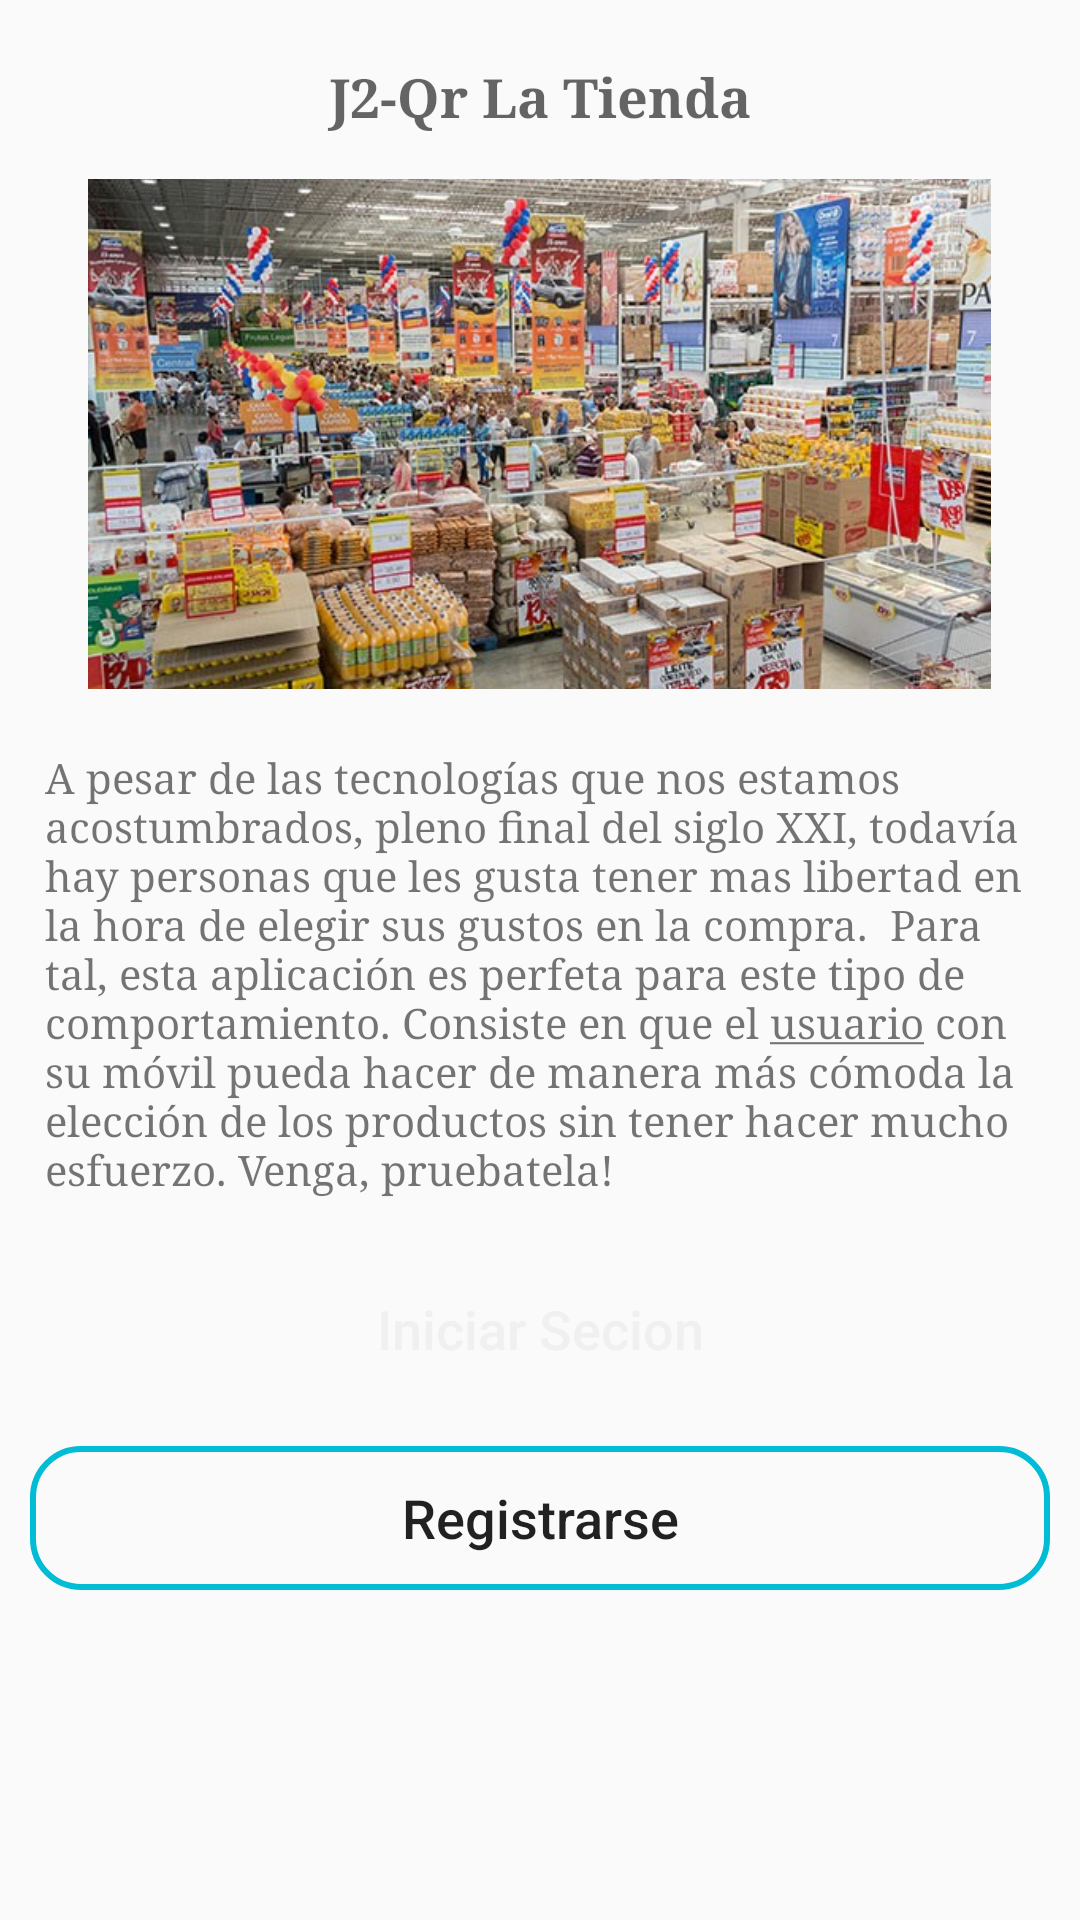

The Android layout XML behind this screen, and the referenced resources:
<!-- AndroidManifest.xml: application theme AppTheme -->
<!-- res/layout/activity_inicio.xml -->
<?xml version="1.0" encoding="utf-8"?>
<ScrollView xmlns:android="http://schemas.android.com/apk/res/android"
    xmlns:app="http://schemas.android.com/apk/res-auto"
    xmlns:tools="http://schemas.android.com/tools"
    android:layout_width="match_parent"
    android:layout_height="match_parent"
    android:orientation="vertical"
    tools:context="com.example.Proyeto_DAM2_Tienda_Qr.vista.tienda.Activity_inicio">

    <LinearLayout
        android:orientation="vertical"
        android:layout_width="match_parent"
        android:layout_height="wrap_content">



    <TextView
        android:layout_width="match_parent"
        android:layout_height="wrap_content"
        android:layout_marginLeft="10dp"
        android:layout_marginTop="20dp"
        android:layout_marginRight="10dp"
        android:fontFamily="serif"
        android:gravity="center"
        android:hint="J2-Qr La Tienda"
        android:textColor="#070505"
        android:textSize="18sp"
        android:textStyle="bold" />


        <ImageView
            android:id="@+id/imageView"
            android:layout_width="301dp"
            android:layout_height="170dp"
            android:layout_gravity="center"
            android:layout_marginTop="15dp"
            android:adjustViewBounds="true"
            android:scaleType="centerCrop"
            android:src="@drawable/tienda" />

    <TextView
        android:id="@+id/text_info"
        android:layout_width="match_parent"
        android:layout_height="wrap_content"
        android:layout_marginLeft="15dp"
        android:layout_marginTop="20dp"
        android:layout_gravity="center_horizontal"
        android:layout_marginRight="15dp"

        android:fontFamily="serif"
        android:text="@string/inicio_info" />












    <Button
        android:id="@+id/btn_login"
        android:layout_marginTop="20dp"
        android:layout_width="match_parent"
        android:layout_height="wrap_content"
        android:layout_marginRight="10dp"
        android:layout_marginLeft="10dp"
        android:background="@drawable/button_raund"
        android:text="@string/iniciar_secion"
        android:textAllCaps="false"
        android:textColor="@color/color7"
        android:textSize="18sp" />

    <Button
        android:id="@+id/btn_recuperaPwd"
        android:layout_width="match_parent"
        android:layout_height="wrap_content"
        android:layout_marginRight="10dp"
        android:layout_marginTop="15dp"
        android:layout_marginLeft="10dp"
        android:background="@drawable/button_raund_reg"
        android:text="@string/registrarse"
        android:textAllCaps="false"
        android:textSize="18sp" />

    </LinearLayout>
</ScrollView>
<!-- resources referenced by this layout -->
<resources>
  <color name="color7">#F0F0F0</color>
  <!-- drawable button_raund_reg (drawable) -->
  <?xml version="1.0" encoding="utf-8"?>
  <shape xmlns:android="http://schemas.android.com/apk/res/android">
  
      <corners android:radius="16dp" />
          <stroke
          android:width="2dp"
              android:background="#FFF5EE"
          android:color="@color/colorPrimary" />
  
  </shape>
  <!-- drawable map: jpg bitmap (drawable, 141055 bytes) -->
  <!-- drawable tienda: jpg bitmap (drawable, 118388 bytes) -->
  <string name="iniciar_secion">Iniciar Secion</string>
  <string name="inicio_info"> <p>A pesar de las tecnologías que nos estamos acostumbrados, pleno final del siglo XXI, todavía hay personas que les gusta tener mas libertad en la hora de elegir sus gustos en la compra. </p>  <p>Para tal, esta aplicación es perfeta para este tipo de comportamiento.  Consiste en que el <strong><u>usuario</u></strong> con su móvil pueda hacer de manera más cómoda la elección de los productos sin tener hacer mucho esfuerzo. Venga, pruebatela!  </p></string>
  <string name="registrarse">Registrarse</string>
  <style name="AppTheme" parent="Theme.AppCompat.Light.DarkActionBar">
  
          
          <item name="colorPrimary">@color/colorPrimary</item>
          <item name="colorPrimaryDark">@color/colorPrimaryDark</item>
          <item name="colorAccent">@color/colorAccent</item>
      </style>
  <color name="colorPrimary">#00BCD4</color>
  <color name="colorPrimaryDark">#00BCD4</color>
  <color name="colorAccent">#a255ff</color>
</resources>
